Run: headless pygame with SDL's dummy video driver; simulated clock (each Clock.tick advances the game by its frame time, no real sleeping); random seed 0; keys injected as events and as key.get_pressed() state; no mouse input.
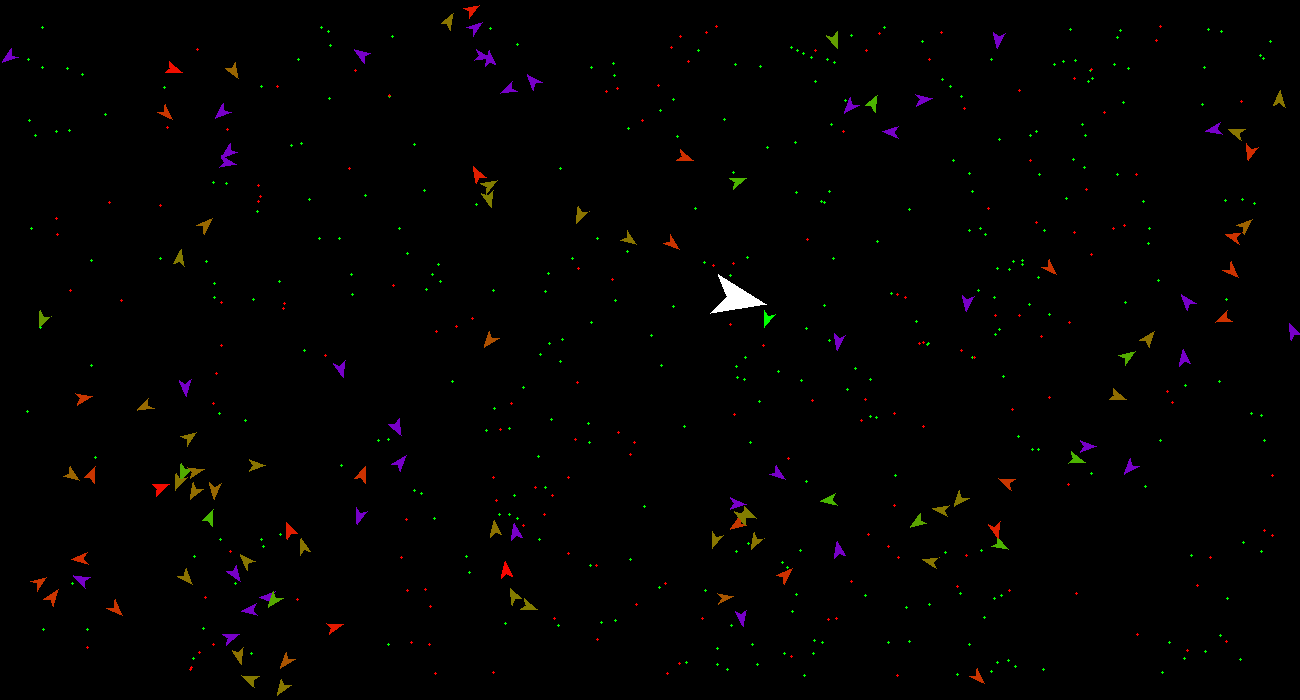
Frame 1 of 4 · flips 1–60 · no input
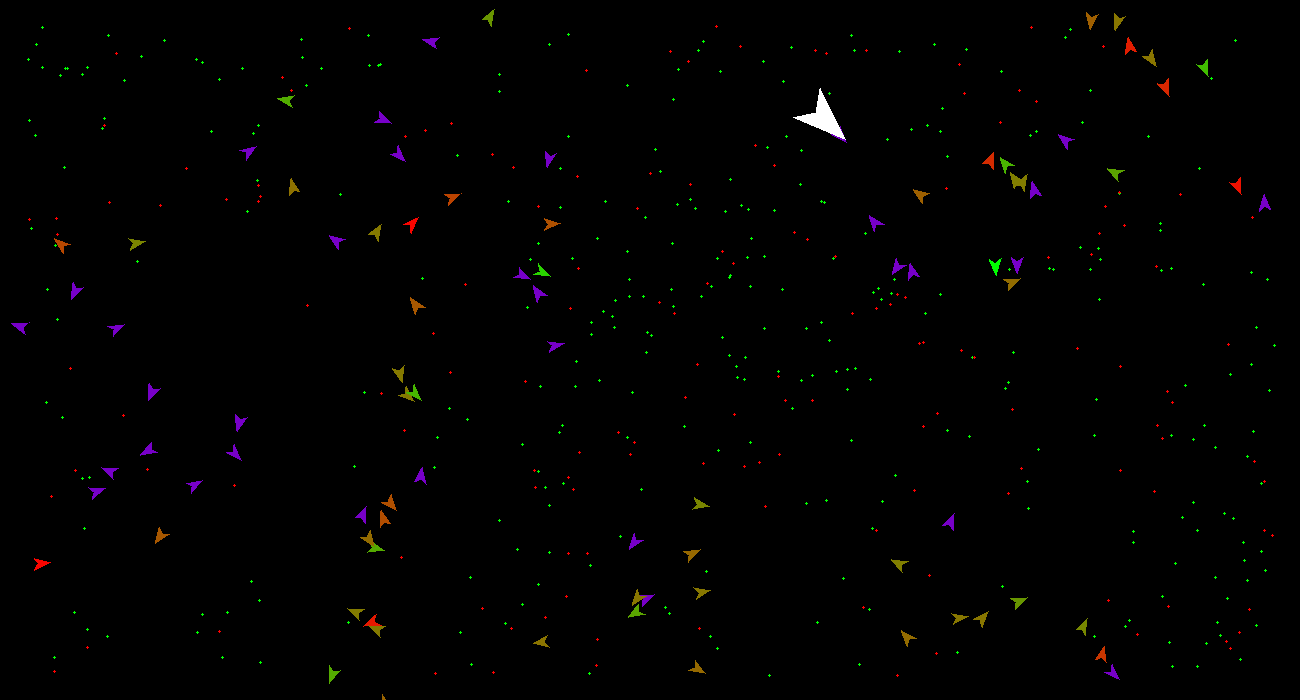
Frame 2 of 4 · flips 61–180 · tapped SPACE, RETURN · held RIGHT (→), D
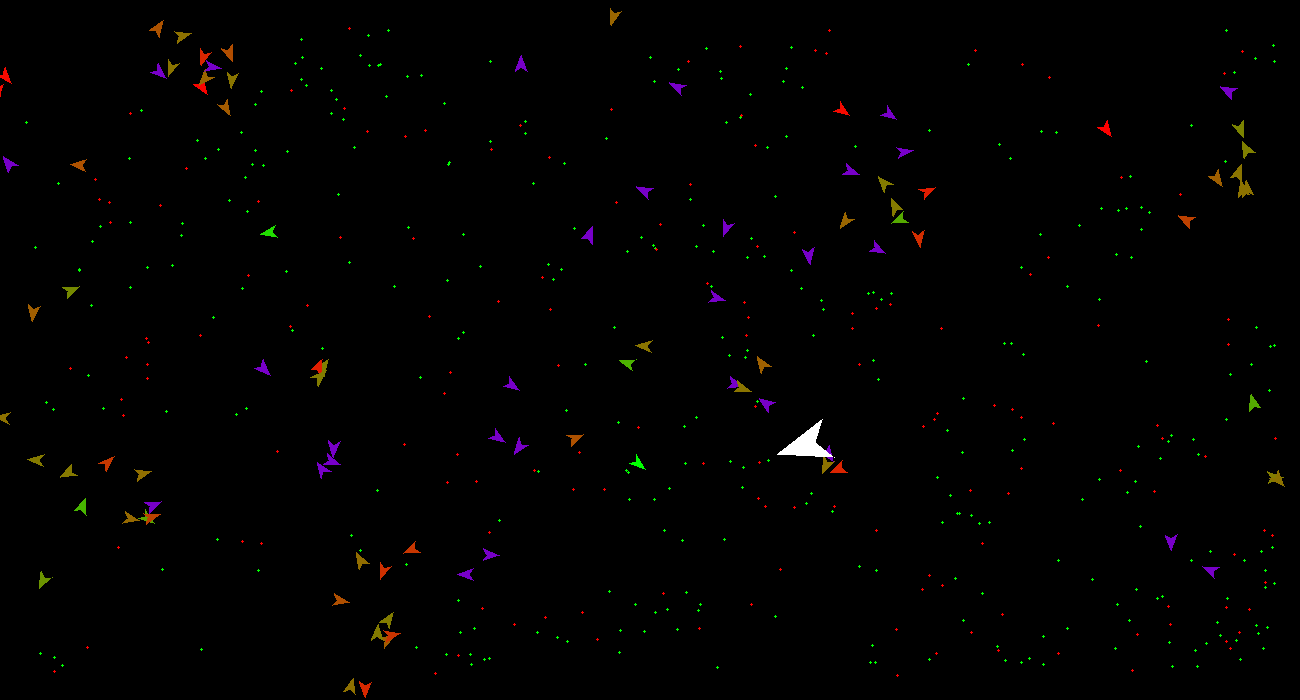
Frame 3 of 4 · flips 181–300 · held DOWN (↓), S
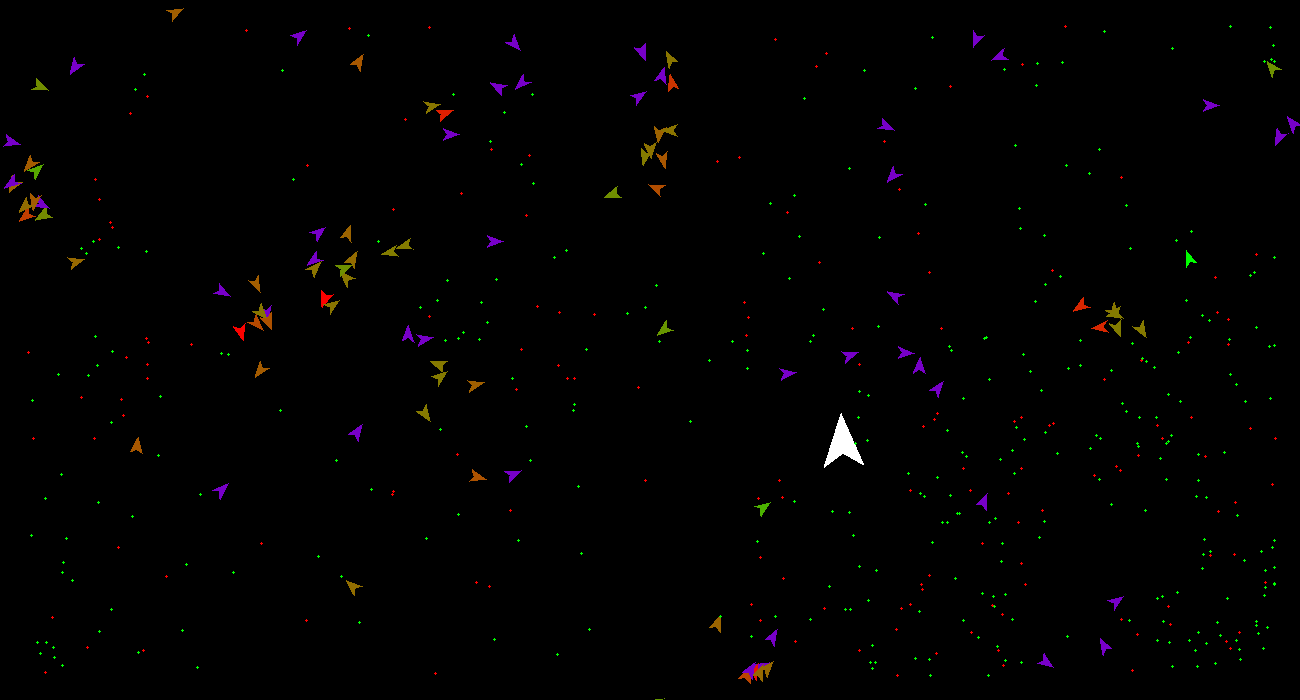
Frame 4 of 4 · flips 301–420 · held LEFT (←), A, UP (↑), W

The pygame program that drew these frames:

import pygame
import random
import math
"""
TO DO:
GUI
RADIUS FOOD AND POISON
BUTTONS AND SETTINGS MENU
MUTATION
"""
# pygame init
pygame.init()

# colors
BLACK = (0, 0, 0)
WHITE = (255, 255, 255)
BLUE = (0, 0, 255)
GREEN = (0, 255, 0)
RED = (255, 0, 0)
PURPLE = (119, 0, 200)

# window
width = 1300
height = 700
move = 25

# set up window and clock
screen = pygame.display.set_mode([width, height])
pygame.display.set_caption("Autonomous agents")
clock = pygame.time.Clock()

#parameters
food_number = 300
poison_number = 150
agents_number = 200
enemy_number = 1

agent_health = 1
starting_health = 0.5
agent_max_speed = 10
agent_max_force = 2
agent_size = 12

poison_health = -0.5
food_health = 0.5
eatable_size = 3

enemy_max_speed = 5
enemy_max_force = 0.5
enemy_size = 40

agent_radius_min = 10
agent_radius_max = 200

circle_width = 2

mutation_chance = 0.01
health_reproduction_rate = 0.75

# variables to run the simulation
run = True
debug = False

class Vector2D:  # class to do action on vectors
    def __init__(self, x, y):
        self.x = x
        self.y = y

    def add(self, new):  # dodawanie wektorow
        self.x += new.x
        self.y += new.y

    def __add__(self, a):
        return Vector2D(a.x + self.x, a.y + self.y)

    def multi(self, value): #mnozenie
        self.x = self.x * value
        self.y = self.y * value

    def limit(self, max_):  # jezeli jest wiekszy od max to zmiejsz do podanej wartosci
        if self.mag() > max_:
            self.set_mag(max_)

    def mag(self):  # dlugosc wektora
        return math.sqrt(self.x * self.x + self.y * self.y)

    def set_mag(self, value):  # ustawienie dlugosci wektora
        if self.mag() == 0:
            self.x = 0
            self.y = 0
        else:
            self.x, self.y = value * self.x / self.mag(), value * self.y / self.mag()

    def distance(self, target):  # dystans miedzy 2 okiektami z artybutem position
        return math.sqrt(
            (self.x - target.position.x) * (self.x - target.position.x) +
            (self.y - target.position.y) * (self.y - target.position.y))


class Animal:  # klasa agentów
    def __init__(self, x, y, dna = None):
        self.position = Vector2D(x, y)
        self.acceleration = Vector2D(0, 0)  # przyspieszenie
        self.velocity = Vector2D(0.5, 0.5)  # predkosc, ona zmienia polozenie
        self.max_speed = agent_max_speed
        self.max_force = agent_max_force
        self.theta = 0  # kat wektora do osi x
        self.size = agent_size
        self.color = GREEN
        self.dna = [0] * 4
        if dna is None:
            for i in range(len(self.dna)):
                self.dna[i] = self.generate_dna(i)
        else:
            self.dna = dna
        self.enemy = False
        self.health = starting_health
        self.radius = self.dna[3]
        self.ready_to_reproduce = False

    def generate_dna(self, number):
        if number == 3:
            return random.uniform(agent_radius_min, agent_radius_max)
        else:
            random_number = random.uniform(-5, 5)
            while random_number == 0:
                random_number = random.uniform(-5, 5)
            return random_number

    def health_update(self, value=None):
        if value is None:
            self.health -= 0.005
        else:
            self.health += value
            if self.health >= agent_health: self.health = agent_health

        if self.health <= 0 and self in agents:
            del agents[agents.index(self)]
            return

        if self.ready_to_reproduce is False: self.color = self.lerpColor(RED, GREEN, self.health)

        if self.health >= health_reproduction_rate:
            self.ready_to_reproduce = True
        else:
            self.ready_to_reproduce = False

    def update(self):  # ustawienie nowych wartosci pozycji
        self.position.add(self.velocity)
        self.velocity.add(self.acceleration)
        self.velocity.limit(self.max_speed)

    def boundries(self):
        desired = None

        if self.position.x < move:
            desired = Vector2D(self.max_speed, self.velocity.y)
        elif self.position.x > width - move:
            desired = Vector2D(-self.max_speed, self.velocity.y)

        if self.position.y < move:
            desired = Vector2D(self.velocity.x, self.max_speed)
        elif self.position.y > height - move:
            desired = Vector2D(self.velocity.x, -self.max_speed)

        if desired is not None:
            desired.set_mag(self.max_speed)
            steer = Vector2D(desired.x - self.velocity.x, desired.y - self.velocity.y)
            steer.limit(self.max_force)
            self.acceleration = steer
        return desired

    def show(self):  # narysowanie
        self.theta = math.atan2(self.velocity.y, self.velocity.x)

        if self in agents or self in enemies:
            pygame.draw.polygon(screen, self.color,
                                [self.translate(Vector2D(self.size, 0)),
                                 self.translate(Vector2D(-self.size / 3, self.size / 2)),
                             self.translate(Vector2D(0, 0)), self.translate(Vector2D(-self.size / 3, -self.size / 2))])
        if self.enemy is False and self in agents:
            if debug: pygame.draw.circle(screen, WHITE, [self.position.x, self.position.y], self.radius, circle_width)

    def lerpColor(self, startColor, endColor, t):
        r = int(startColor[0] + (endColor[0] - startColor[0]) * t)
        g = int(startColor[1] + (endColor[1] - startColor[1]) * t)
        b = int(startColor[2] + (endColor[2] - startColor[2]) * t)
        return (r, g, b)

    def seek(self, target):  # sledzenie konkretnego obiektu
        if target is None: return Vector2D(0, 0)

        desired = Vector2D(target.position.x - self.position.x,
                           target.position.y - self.position.y)  # wektor gdzie chcemy sie udac do targetu
        desired.set_mag(self.max_speed)  # ustawienie dlugosci wektora
        steering_force = Vector2D(desired.x - self.velocity.x, desired.y - self.velocity.y)  # sila sterujaca

        if self.enemy: self.acceleration = steering_force
        return steering_force  # nowe przyspieszenie

    def apply_force(self, value):
        self.acceleration += value

        if self.acceleration.mag() >= self.max_force:
            self.acceleration.set_mag(self.max_force)

    def run(self, food, poison, enemies_list):
        if len(foods_g) < 1 or len(foods_p) < 1 or len(enemies) < 1: return

        food_dis, closest_food_index = self.find_closest(food)
        poison_dis, closest_poison_index = self.find_closest(poison)
        enemy_dis, closest_enemy_index = self.find_closest(enemies_list)

        food_force, poison_force, enemy_force = Vector2D(0, 0), Vector2D(0, 0), Vector2D(0, 0)

        if food_dis < self.radius:
            food_force = self.seek(food[closest_food_index])
            food_force.multi(self.dna[0])

        if poison_dis < self.radius:
            poison_force = self.seek(poison[closest_poison_index])
            poison_force.multi(self.dna[1])

        if enemy_dis < self.radius:
            enemy_force = self.seek(enemies_list[closest_enemy_index])
            enemy_force.multi(self.dna[2])

        force = food_force + poison_force + enemy_force

        self.apply_force(force)

        if food_dis < self.max_speed:
            del foods_g[closest_food_index]
            self.health_update(food_health)

        if poison_dis < self.max_speed:
            del foods_p[closest_poison_index]
            self.health_update(poison_health)

    def find_closest(self, list):
        closest_index = -1
        distance = 1000

        for x in list:
            tmp_dis = self.position.distance(x)
            if distance > tmp_dis:
                distance = tmp_dis
                closest_index = list.index(x)

        return distance, closest_index

    def find_closest_to_reproduce(self, list, agent):
        closest_index = -1
        distance = 1000

        for x in list:
            tmp_dis = self.position.distance(x)
            if distance > tmp_dis and x.ready_to_reproduce and x != agent:
                distance = tmp_dis
                closest_index = list.index(x)

        return distance, closest_index

    def translate(self, point):
        x = self.position.x + point.x * math.cos(self.theta) - point.y * math.sin(self.theta)
        y = self.position.y + point.x * math.sin(self.theta) + point.y * math.cos(self.theta)
        return [x, y]

    def reproduce(self, agent):
        if self.ready_to_reproduce and len(agents) > 1:
            self.color = PURPLE

            agent_dis, closest_agent_index = self.find_closest_to_reproduce(agents, agent)
            reproduction_force = self.seek(agents[closest_agent_index])
            reproduction_force.limit(self.max_force)

            self.apply_force(reproduction_force)
            if agent_dis <= self.max_speed and agents[closest_agent_index].ready_to_reproduce:
                self.ready_to_reproduce = False
                self.health = 0.5
                agents[closest_agent_index].health -= health_reproduction_rate
                agents[closest_agent_index].ready_to_reproduce = False

                new_dna = self.cross(agents[closest_agent_index])
                agents.append(Animal(self.position.x, self.position.y, new_dna))

    def cross(self, parent):
        new_dna = [0] * 4
        for i in range(len(self.dna)):
            new_dna[i] = (self.dna[i] + parent.dna[i]) / 2
            if random.random() <= mutation_chance:
                new_dna[i] -= (self.dna[i] / random.uniform(0.75, 3))
                new_dna[i] += (self.dna[i] / random.uniform(0.75, 3))

        print(new_dna)
        return new_dna

class Food:
    def __init__(self, x, y, poison):
        self.position = Vector2D(x, y)
        self.poison = poison
        self.size = eatable_size

    def show(self):
        if self.poison:
            pygame.draw.ellipse(screen, RED, [self.position.x, self.position.y, self.size, self.size])
        else:
            pygame.draw.ellipse(screen, GREEN, [self.position.x, self.position.y, self.size, self.size])

    def update(self):
        if len(foods_p) < poison_number:
            foods_p.append(Food(random.randrange(0 + move, width - move), random.randrange(0 + move, height - move), True))
        if len(foods_g) < food_number:
            foods_g.append(Food(random.randrange(0 + move, width - move), random.randrange(0 + move, height - move), False))


class Enemy(Animal):
    def __init__(self, x, y):
        super().__init__(x, y)
        self.max_force = enemy_max_force
        self.max_speed = enemy_max_speed
        self.color = WHITE
        self.enemy = True
        self.size = enemy_size

    def seek_agents(self, agents_list):
        if len(agents) < 1: return
        agent_dis, closest_agent_index = self.find_closest(agents_list)
        self.seek(agents_list[closest_agent_index])

        if agent_dis < self.max_speed:
            del agents[closest_agent_index]


agents = [Animal(random.randrange(width), random.randrange(height)) for _ in range(agents_number)]
enemies = [Enemy(random.randrange(width), random.randrange(height)) for _ in range(enemy_number)]
foods_g = [Food(random.randrange(0 + move, width - move), random.randrange(0 + move, height - move), False) for _ in range(food_number)]
foods_p = [Food(random.randrange(0 + move, width - move), random.randrange(0 + move, height - move), True) for _ in range(poison_number)]

while run:
    clock.tick(40)
    screen.fill(BLACK)

    for agent in agents:
        agent.health_update()
        agent.update()
        if agent.boundries() is None:
            agent.run(foods_g, foods_p, enemies)
        agent.show()
        agent.reproduce(agent)

    for enemy in enemies:
        enemy.update()
        enemy.seek_agents(agents)
        enemy.show()

    foods = foods_g + foods_p

    for food in foods:
        food.show()
        food.update()

    pygame.display.flip()
    for event in pygame.event.get():
        if event.type == pygame.QUIT:
            run = False
